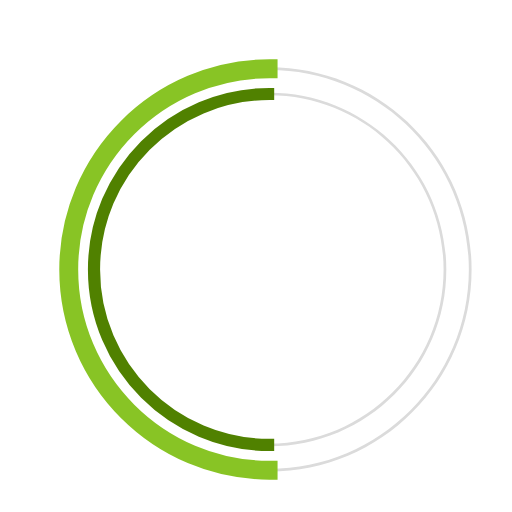
t = 0.00 s
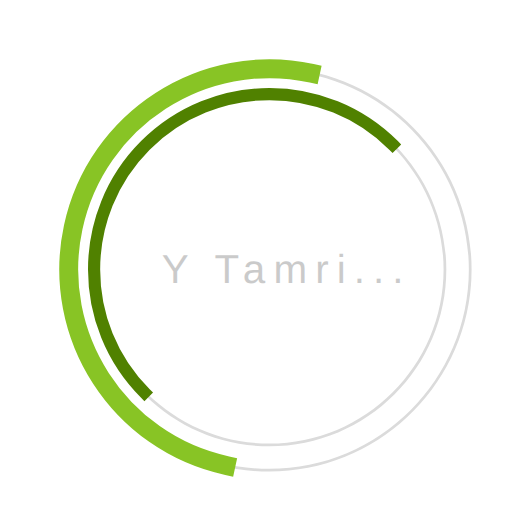
t = 0.23 s
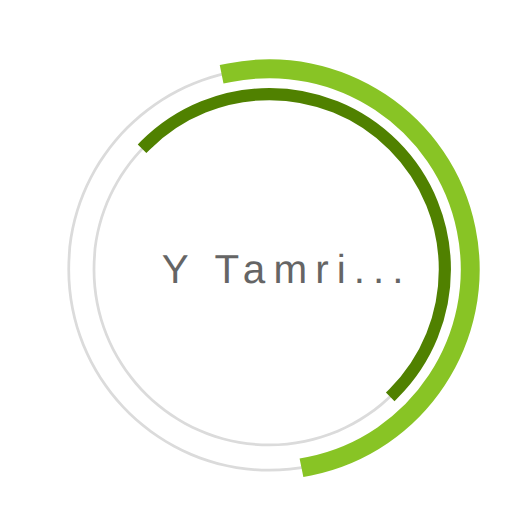
t = 0.68 s
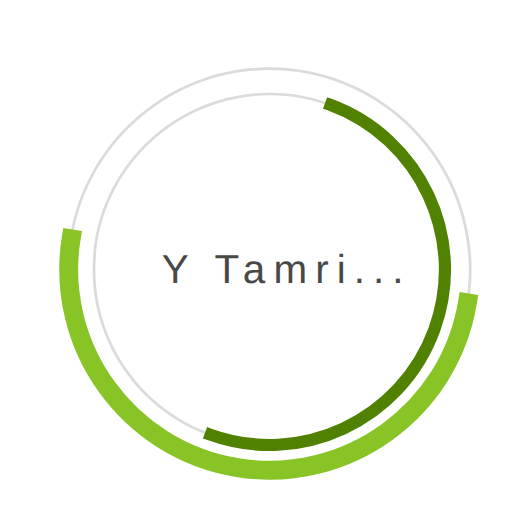
t = 1.00 s
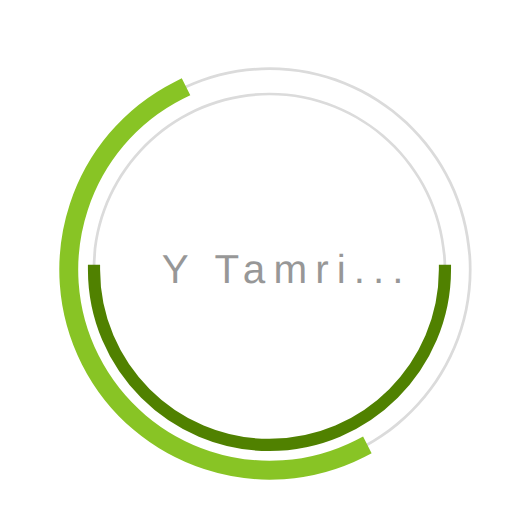
t = 1.35 s
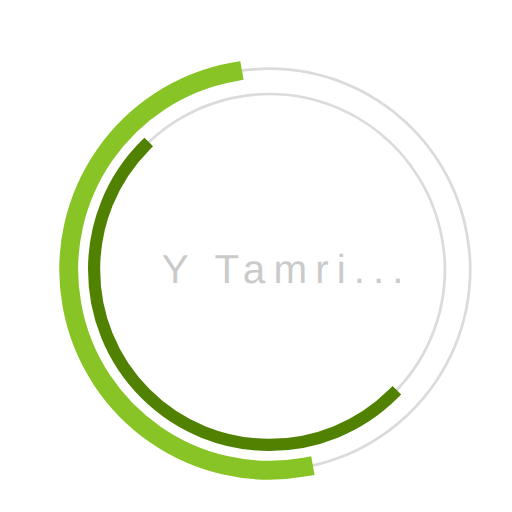
t = 1.58 s

The animated SVG that drew these frames (rendered in a browser with its animation timeline set to each time). Animation: 3 SMIL elements (animate=1,animateTransform=2); one cycle of 2.00 s, repeats indefinitely.

 <svg 
  version="1.1" 
  id="dc-spinner" 
  xmlns="http://www.w3.org/2000/svg" 
  x="0px" y="0px"
 width="150" height="150"
  viewBox="0 0 38 38" 
  preserveAspectRatio="xMinYMin meet"
  >
   <text x="12" y="21" font-family="arial" font-size="3px" style="letter-spacing:0.6" fill="#323232">Y Tamri...
     <animate 
       attributeName="opacity"
       values="0;1;0" dur="1.8s"
       repeatCount="indefinite"/>
  </text>
  <path fill="#dbdbdb" d="M20,35c-8.271,0-15-6.729-15-15S11.729,5,20,5s15,6.729,15,15S28.271,35,20,35z M20,5.203
    C11.841,5.203,5.203,11.841,5.203,20c0,8.159,6.638,14.797,14.797,14.797S34.797,28.159,34.797,20
    C34.797,11.841,28.159,5.203,20,5.203z">
  </path>

  <path fill="#dbdbdb" d="M20,33.125c-7.237,0-13.125-5.888-13.125-13.125S12.763,6.875,20,6.875S33.125,12.763,33.125,20
    S27.237,33.125,20,33.125z M20,7.078C12.875,7.078,7.078,12.875,7.078,20c0,7.125,5.797,12.922,12.922,12.922
    S32.922,27.125,32.922,20C32.922,12.875,27.125,7.078,20,7.078z">
  </path>

  <path fill="#2AA198" stroke="#88c425" stroke-width="1.2" stroke-miterlimit="10" d="M5.203,20
			c0-8.159,6.638-14.797,14.797-14.797V5C11.729,5,5,11.729,5,20s6.729,15,15,15v-0.203C11.841,34.797,5.203,28.159,5.203,20z">
  <animateTransform
        attributeName="transform"
        type="rotate"
        from="0 20 20"
        to="360 20 20"
        calcMode="spline"
        keySplines="0.4, 0, 0.2, 1"
        keyTimes="0;1"
        dur="2s"
        repeatCount="indefinite" />      
   </path>

  <path fill="#859900" stroke="#508100" stroke-width="0.7" stroke-miterlimit="10" d="M7.078,20
  c0-7.125,5.797-12.922,12.922-12.922V6.875C12.763,6.875,6.875,12.763,6.875,20S12.763,33.125,20,33.125v-0.203
  C12.875,32.922,7.078,27.125,7.078,20z">
   <animateTransform
      attributeName="transform"
      type="rotate"
      from="0 20 20"
      to="360 20 20"
      dur="1.8s"  
      repeatCount="indefinite" />
    </path>
  </svg>